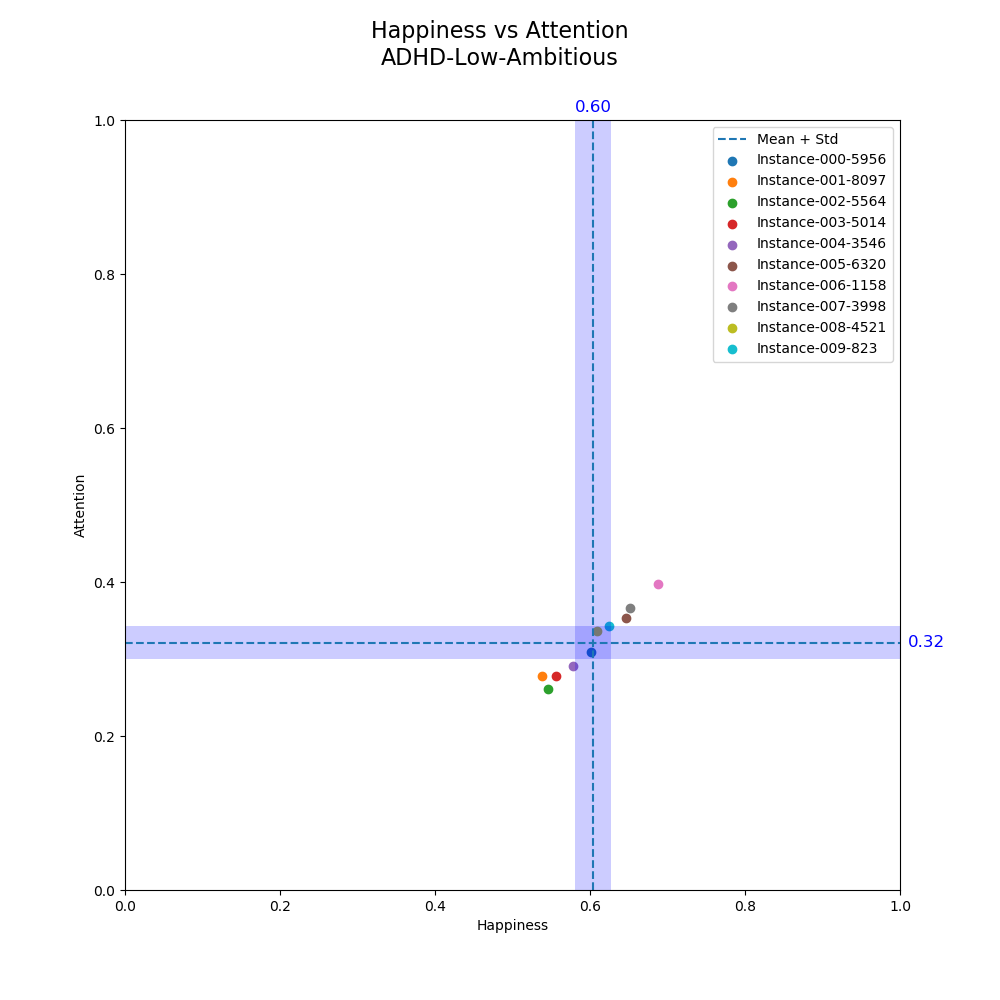

Source data for this figure (header and first rows):
Tag, Attention, Happiness, Motivation, Instance, Experiment
Classroom, 0.3089, 0.6015, 0.4235, Instance-000-5956, ADHD-Low-Ambitious
Agent00, 0.1246, 0.2796, 0.3527, Instance-000-5956, ADHD-Low-Ambitious
Agent01, 0.1101, 0.2889, 0.3333, Instance-000-5956, ADHD-Low-Ambitious
Agent02, 0.4947, 0.4919, 0.4904, Instance-000-5956, ADHD-Low-Ambitious
Agent03, 0.5078, 0.6066, 0.4259, Instance-000-5956, ADHD-Low-Ambitious
Agent04, 0.4899, 0.6369, 0.4158, Instance-000-5956, ADHD-Low-Ambitious
Agent05, 0.4393, 0.5291, 0.3604, Instance-000-5956, ADHD-Low-Ambitious
Agent06, 0.5636, 0.6612, 0.4677, Instance-000-5956, ADHD-Low-Ambitious
Agent07, 0.526, 0.4834, 0.4337, Instance-000-5956, ADHD-Low-Ambitious
Agent08, 0.4533, 0.6897, 0.3814, Instance-000-5956, ADHD-Low-Ambitious
Agent09, 0.5564, 0.6563, 0.4557, Instance-000-5956, ADHD-Low-Ambitious
Agent10, 0.4293, 0.5423, 0.4006, Instance-000-5956, ADHD-Low-Ambitious
Agent11, 0.4946, 0.5617, 0.3872, Instance-000-5956, ADHD-Low-Ambitious
Agent12, 0.5116, 0.6985, 0.4923, Instance-000-5956, ADHD-Low-Ambitious
Agent13, 0.5196, 0.5312, 0.4175, Instance-000-5956, ADHD-Low-Ambitious
Agent14, 0.4359, 0.5601, 0.3344, Instance-000-5956, ADHD-Low-Ambitious
Agent15, 0.4589, 0.5944, 0.3757, Instance-000-5956, ADHD-Low-Ambitious
Agent16, 0.6044, 0.6021, 0.4426, Instance-000-5956, ADHD-Low-Ambitious
Agent17, 0.555, 0.6772, 0.4068, Instance-000-5956, ADHD-Low-Ambitious
Agent18, 0.611, 0.6125, 0.3906, Instance-000-5956, ADHD-Low-Ambitious
Agent19, 0.5747, 0.6698, 0.4268, Instance-000-5956, ADHD-Low-Ambitious
Agent20, 0.5302, 0.6986, 0.4978, Instance-000-5956, ADHD-Low-Ambitious
Agent21, 0.5566, 0.6803, 0.4731, Instance-000-5956, ADHD-Low-Ambitious
Agent22, 0.5683, 0.6835, 0.3681, Instance-000-5956, ADHD-Low-Ambitious
Agent23, 0.4917, 0.7308, 0.4733, Instance-000-5956, ADHD-Low-Ambitious
Agent24, 0.5403, 0.6369, 0.5038, Instance-000-5956, ADHD-Low-Ambitious
Agent25, 0.5516, 0.6245, 0.401, Instance-000-5956, ADHD-Low-Ambitious
Agent26, 0.5767, 0.5339, 0.3909, Instance-000-5956, ADHD-Low-Ambitious
Agent27, 0.5718, 0.6165, 0.4471, Instance-000-5956, ADHD-Low-Ambitious
Agent28, 0.5385, 0.7148, 0.4604, Instance-000-5956, ADHD-Low-Ambitious
Agent29, 0.4817, 0.7506, 0.4979, Instance-000-5956, ADHD-Low-Ambitious
Classroom, 0.2783, 0.5382, 0.3664, Instance-001-8097, ADHD-Low-Ambitious
Agent00, 0.09742, 0.3423, 0.2802, Instance-001-8097, ADHD-Low-Ambitious
Agent01, 0.1002, 0.334, 0.2597, Instance-001-8097, ADHD-Low-Ambitious
Agent02, 0.3871, 0.4319, 0.3023, Instance-001-8097, ADHD-Low-Ambitious
Agent03, 0.3667, 0.5169, 0.3256, Instance-001-8097, ADHD-Low-Ambitious
Agent04, 0.3785, 0.5963, 0.3387, Instance-001-8097, ADHD-Low-Ambitious
Agent05, 0.3909, 0.5787, 0.4224, Instance-001-8097, ADHD-Low-Ambitious
Agent06, 0.3592, 0.5533, 0.3464, Instance-001-8097, ADHD-Low-Ambitious
Agent07, 0.4354, 0.4771, 0.4379, Instance-001-8097, ADHD-Low-Ambitious
Agent08, 0.35, 0.5125, 0.3501, Instance-001-8097, ADHD-Low-Ambitious
Agent09, 0.4724, 0.5688, 0.4038, Instance-001-8097, ADHD-Low-Ambitious
Agent10, 0.4295, 0.4709, 0.3551, Instance-001-8097, ADHD-Low-Ambitious
Agent11, 0.4375, 0.4964, 0.3796, Instance-001-8097, ADHD-Low-Ambitious
Agent12, 0.4321, 0.5761, 0.4169, Instance-001-8097, ADHD-Low-Ambitious
Agent13, 0.3393, 0.4527, 0.3037, Instance-001-8097, ADHD-Low-Ambitious
Agent14, 0.3394, 0.4875, 0.4446, Instance-001-8097, ADHD-Low-Ambitious
Agent15, 0.4049, 0.484, 0.3464, Instance-001-8097, ADHD-Low-Ambitious
Agent16, 0.5989, 0.5027, 0.3678, Instance-001-8097, ADHD-Low-Ambitious
Agent17, 0.4975, 0.6291, 0.364, Instance-001-8097, ADHD-Low-Ambitious
Agent18, 0.467, 0.6039, 0.3226, Instance-001-8097, ADHD-Low-Ambitious
Agent19, 0.4674, 0.6738, 0.3804, Instance-001-8097, ADHD-Low-Ambitious
Agent20, 0.5301, 0.5775, 0.4295, Instance-001-8097, ADHD-Low-Ambitious
Agent21, 0.5365, 0.6381, 0.3976, Instance-001-8097, ADHD-Low-Ambitious
Agent22, 0.4885, 0.6531, 0.4061, Instance-001-8097, ADHD-Low-Ambitious
Agent23, 0.3979, 0.6594, 0.4226, Instance-001-8097, ADHD-Low-Ambitious
Agent24, 0.5711, 0.5644, 0.3632, Instance-001-8097, ADHD-Low-Ambitious
Agent25, 0.5567, 0.6206, 0.3689, Instance-001-8097, ADHD-Low-Ambitious
Agent26, 0.5159, 0.6066, 0.4012, Instance-001-8097, ADHD-Low-Ambitious
Agent27, 0.4237, 0.6524, 0.3669, Instance-001-8097, ADHD-Low-Ambitious
... 250 more rows
